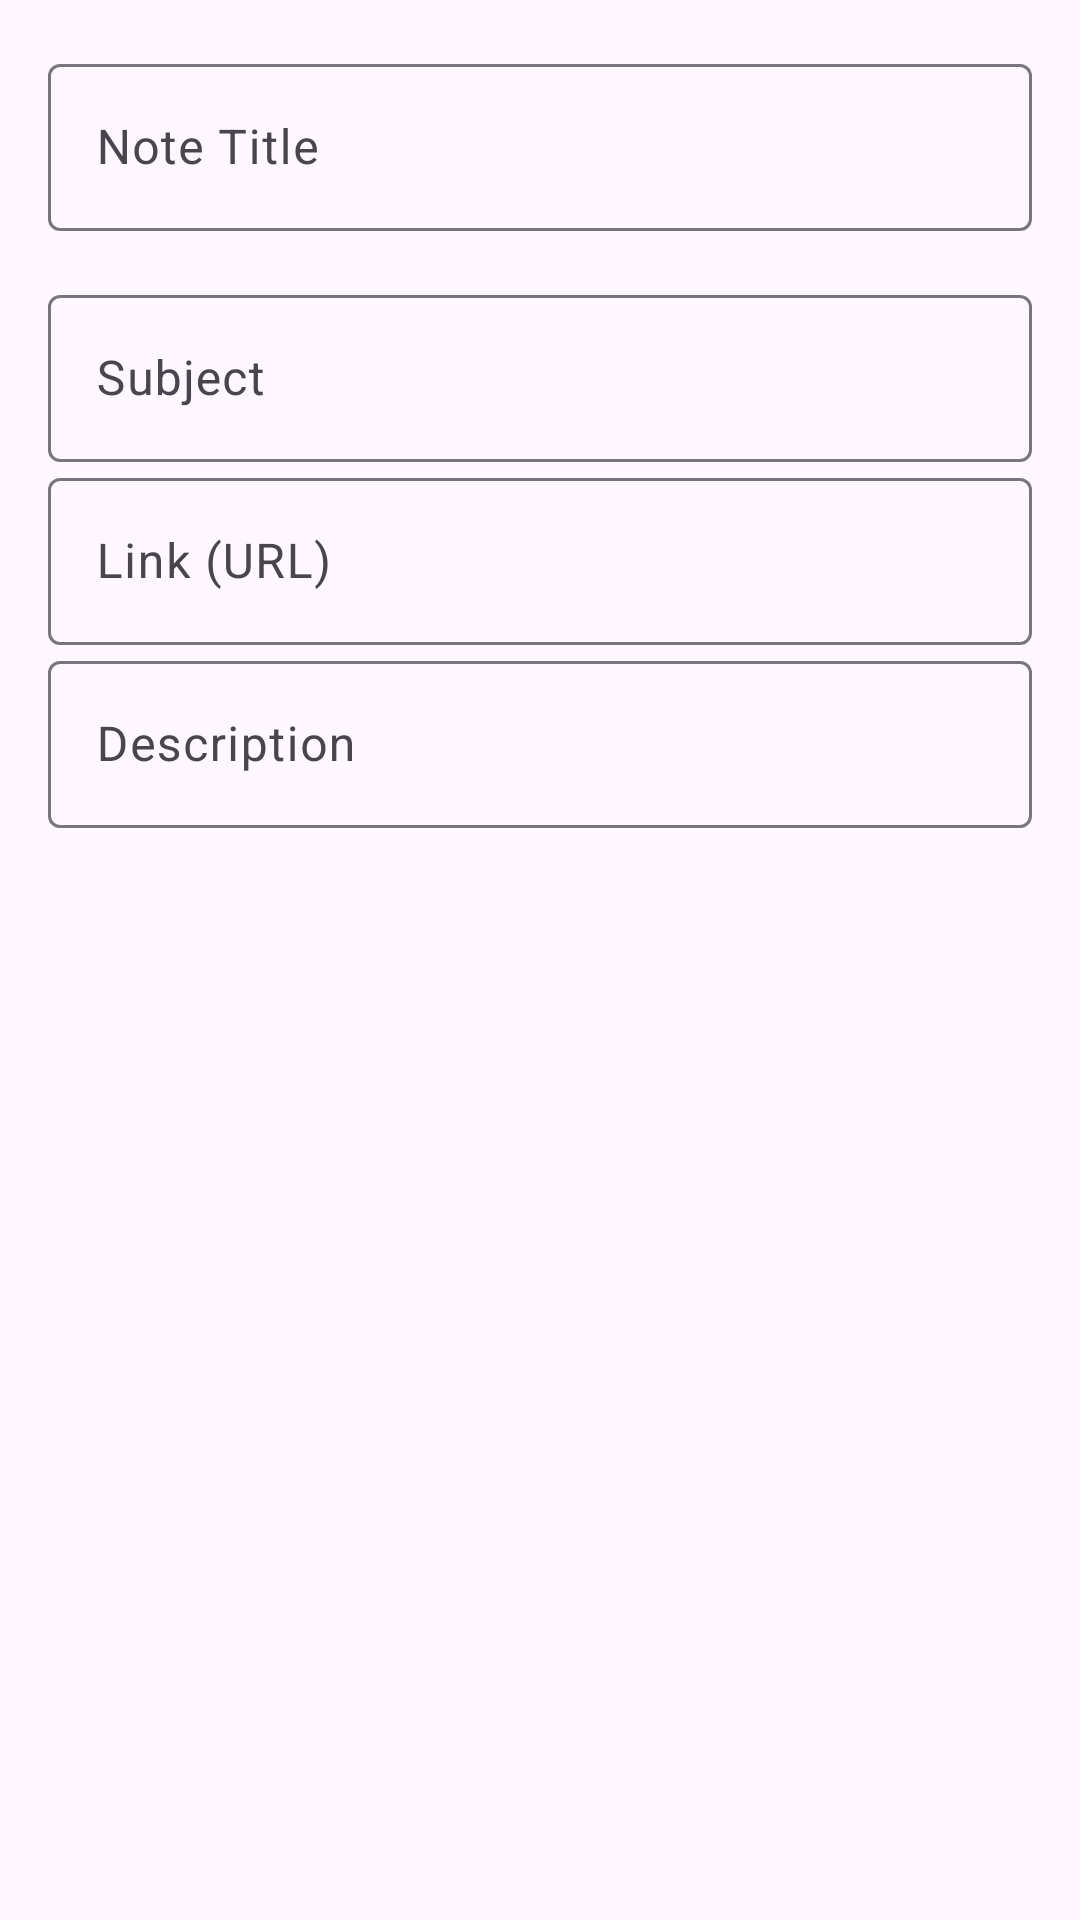

Here is an Android app screen rendered from its layout file. Give the layout XML and the strings, colors and styles it references.
<!-- AndroidManifest.xml: application theme Theme.SchoolERP -->
<!-- res/layout/dialog_upload_note.xml -->
<?xml version="1.0" encoding="utf-8"?>
<LinearLayout
    xmlns:android="http://schemas.android.com/apk/res/android"
    xmlns:app="http://schemas.android.com/apk/res-auto"
    android:layout_width="match_parent"
    android:layout_height="wrap_content"
    android:orientation="vertical"
    android:padding="16dp">

    <com.google.android.material.textfield.TextInputLayout
        android:layout_width="match_parent"
        android:layout_height="wrap_content"
        android:hint="Note Title"
        app:boxBackgroundMode="outline">

        <com.google.android.material.textfield.TextInputEditText
            android:id="@+id/etNoteTitle"
            android:layout_width="match_parent"
            android:layout_height="wrap_content"
            android:inputType="text" />
    </com.google.android.material.textfield.TextInputLayout>

    <com.google.android.material.textfield.TextInputLayout
        android:layout_width="match_parent"
        android:layout_height="wrap_content"
        android:hint="Subject"
        android:layout_marginTop="16dp"
        app:boxBackgroundMode="outline">

        <com.google.android.material.textfield.TextInputEditText
            android:id="@+id/etNoteSubject"
            android:layout_width="match_parent"
            android:layout_height="wrap_content"
            android:inputType="text" />
    </com.google.android.material.textfield.TextInputLayout>
    <com.google.android.material.textfield.TextInputLayout
        android:layout_width="match_parent"
        android:layout_height="wrap_content"
        android:hint="Link (URL)">
        <com.google.android.material.textfield.TextInputEditText
            android:id="@+id/etNoteLink"
            android:layout_width="match_parent"
            android:layout_height="wrap_content"
            android:inputType="textUri"/>
    </com.google.android.material.textfield.TextInputLayout>

    <com.google.android.material.textfield.TextInputLayout
        android:layout_width="match_parent"
        android:layout_height="wrap_content"
        android:hint="Description">
        <com.google.android.material.textfield.TextInputEditText
            android:id="@+id/etNoteDescription"
            android:layout_width="match_parent"
            android:layout_height="wrap_content"
            android:inputType="textMultiLine"/>
    </com.google.android.material.textfield.TextInputLayout>

</LinearLayout>
<!-- resources referenced by this layout -->
<resources>
  <style name="Theme.SchoolERP" parent="Theme.Material3.Light.NoActionBar">
          <item name="colorPrimary">@color/purple_500</item>
          <item name="colorPrimaryVariant">@color/purple_700</item>
          <item name="colorOnPrimary">@color/white</item>
          <item name="colorSecondary">@color/teal_200</item>
          <item name="colorSecondaryVariant">@color/teal_700</item>
          <item name="colorOnSecondary">@color/black</item>
          <item name="android:statusBarColor">@color/purple_500</item>
      </style>
  <color name="purple_500">#667eea</color>
  <color name="purple_700">#764ba2</color>
  <color name="white">#FFFFFFFF</color>
  <color name="teal_200">#FF03DAC5</color>
  <color name="teal_700">#FF018786</color>
  <color name="black">#FF000000</color>
</resources>
